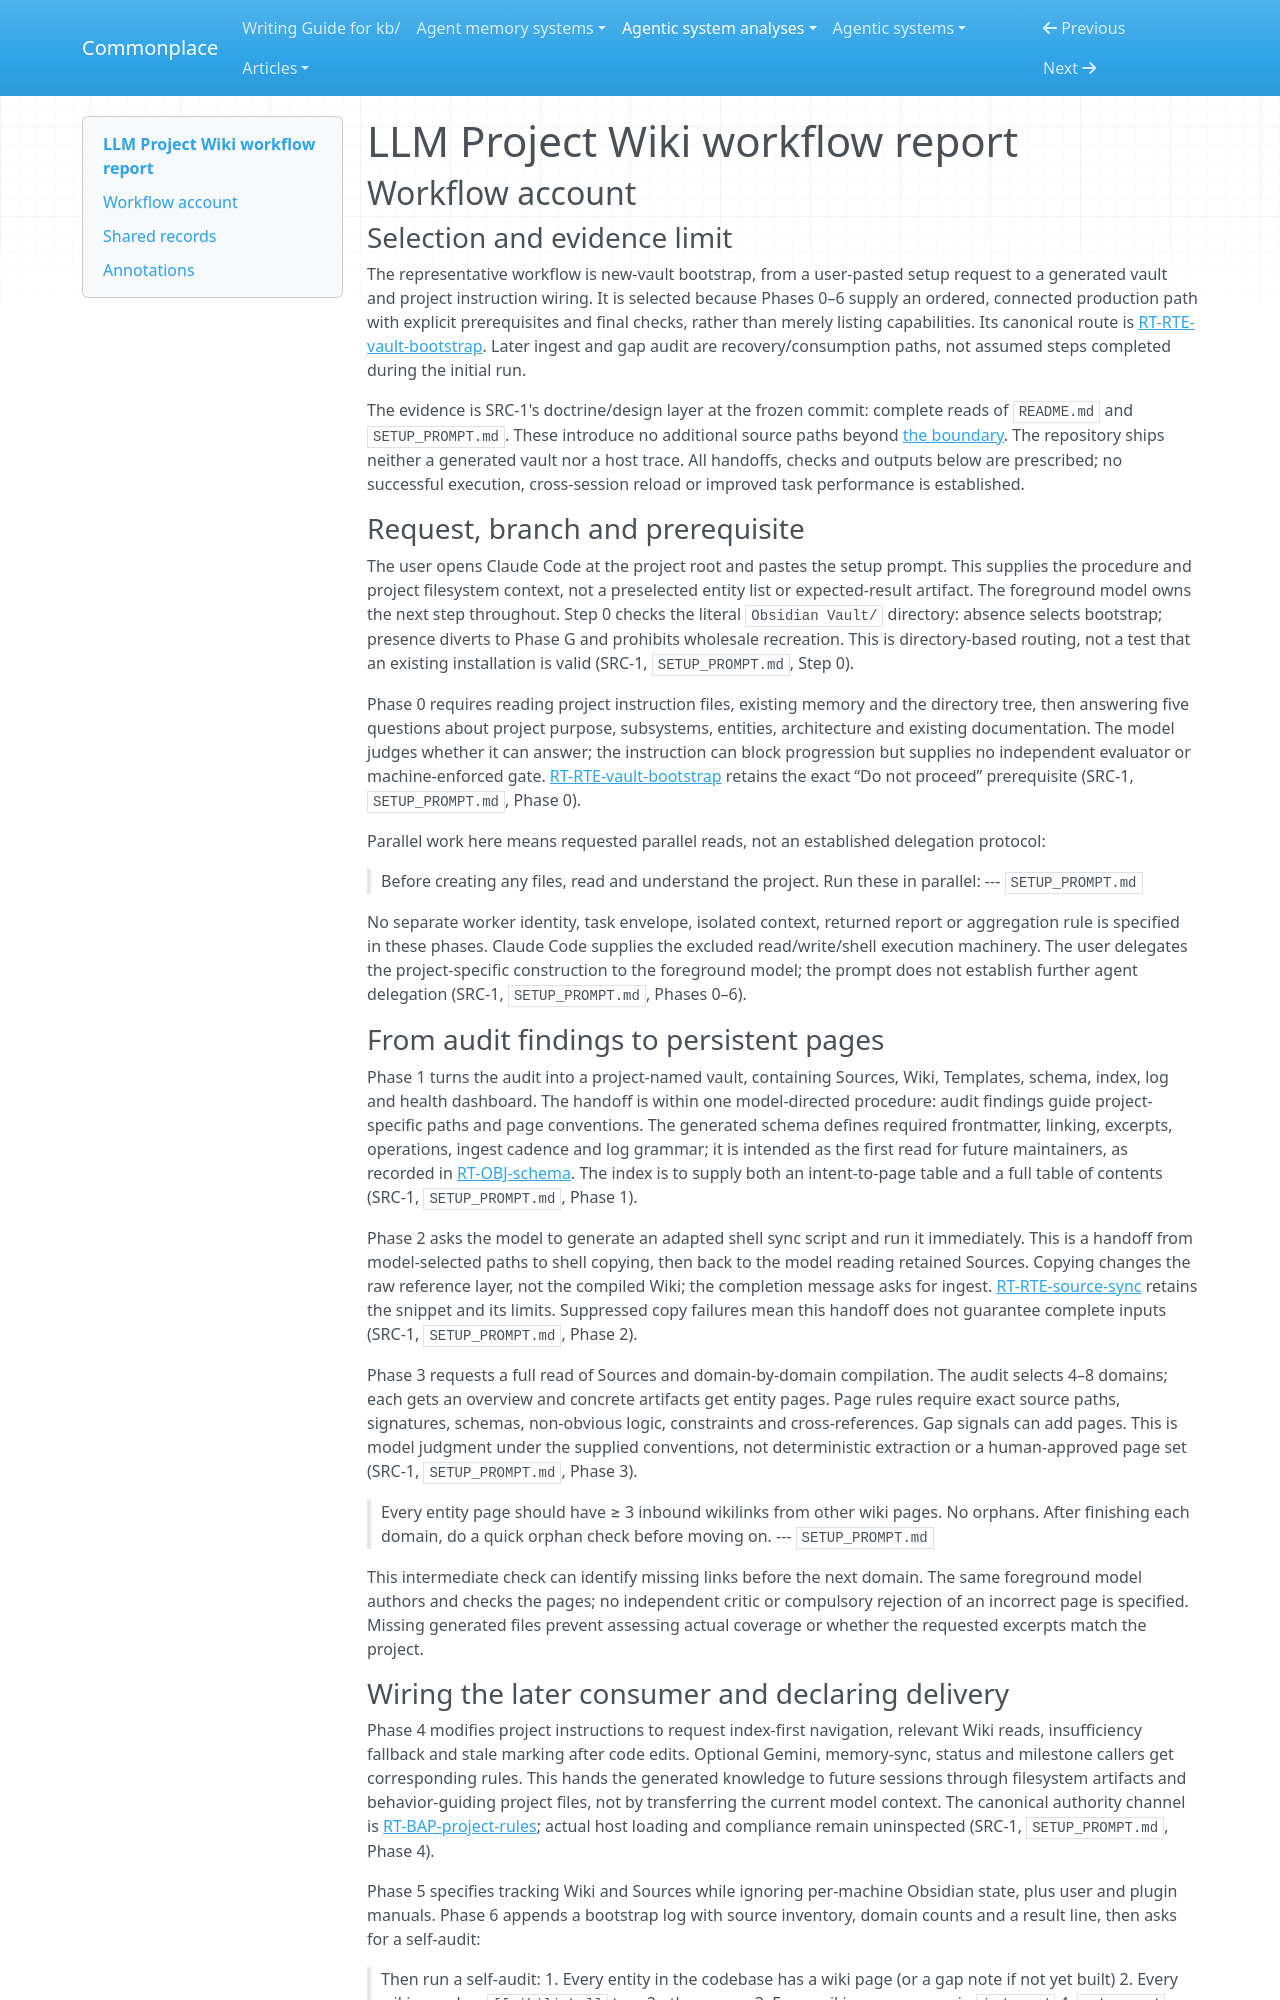

repository: zby/commonplace · page: agentic-system-analyses/retained/akash-r34--llm-project-wiki/workflow/index.html · generator: mkdocs

---
type: agentic-system-analyses/types/agentic-system-workflow-report.md
description: "LLM Project Wiki's new-vault bootstrap workflow, delivery checks and later gap recovery."
run-id: AAS-2026-10-14-llm-project-wiki-c6c664168f3e-01
reviewed-boundary: "1fdfba9129a46afd18aa68a83f12d6716ab694c6"
---

# LLM Project Wiki workflow report

## Workflow account

### Selection and evidence limit

The representative workflow is new-vault bootstrap, from a user-pasted setup request to a generated vault and project instruction wiring. It is selected because Phases 0–6 supply an ordered, connected production path with explicit prerequisites and final checks, rather than merely listing capabilities. Its canonical route is [RT-RTE-vault-bootstrap](runtime.md#rt-rte-vault-bootstrap). Later ingest and gap audit are recovery/consumption paths, not assumed steps completed during the initial run.

The evidence is SRC-1's doctrine/design layer at the frozen commit: complete reads of `README.md` and `SETUP_PROMPT.md`. These introduce no additional source paths beyond [the boundary](boundary.md#boundary-and-evidence). The repository ships neither a generated vault nor a host trace. All handoffs, checks and outputs below are prescribed; no successful execution, cross-session reload or improved task performance is established.

### Request, branch and prerequisite

The user opens Claude Code at the project root and pastes the setup prompt. This supplies the procedure and project filesystem context, not a preselected entity list or expected-result artifact. The foreground model owns the next step throughout. Step 0 checks the literal `Obsidian Vault/` directory: absence selects bootstrap; presence diverts to Phase G and prohibits wholesale recreation. This is directory-based routing, not a test that an existing installation is valid (SRC-1, `SETUP_PROMPT.md`, Step 0).

Phase 0 requires reading project instruction files, existing memory and the directory tree, then answering five questions about project purpose, subsystems, entities, architecture and existing documentation. The model judges whether it can answer; the instruction can block progression but supplies no independent evaluator or machine-enforced gate. [RT-RTE-vault-bootstrap](runtime.md#rt-rte-vault-bootstrap) retains the exact “Do not proceed” prerequisite (SRC-1, `SETUP_PROMPT.md`, Phase 0).

Parallel work here means requested parallel reads, not an established delegation protocol:

> Before creating any files, read and understand the project. Run these in parallel:
> --- `SETUP_PROMPT.md`

No separate worker identity, task envelope, isolated context, returned report or aggregation rule is specified in these phases. Claude Code supplies the excluded read/write/shell execution machinery. The user delegates the project-specific construction to the foreground model; the prompt does not establish further agent delegation (SRC-1, `SETUP_PROMPT.md`, Phases 0–6).

### From audit findings to persistent pages

Phase 1 turns the audit into a project-named vault, containing Sources, Wiki, Templates, schema, index, log and health dashboard. The handoff is within one model-directed procedure: audit findings guide project-specific paths and page conventions. The generated schema defines required frontmatter, linking, excerpts, operations, ingest cadence and log grammar; it is intended as the first read for future maintainers, as recorded in [RT-OBJ-schema](runtime.md#rt-obj-schema). The index is to supply both an intent-to-page table and a full table of contents (SRC-1, `SETUP_PROMPT.md`, Phase 1).

Phase 2 asks the model to generate an adapted shell sync script and run it immediately. This is a handoff from model-selected paths to shell copying, then back to the model reading retained Sources. Copying changes the raw reference layer, not the compiled Wiki; the completion message asks for ingest. [RT-RTE-source-sync](runtime.md#rt-rte-source-sync) retains the snippet and its limits. Suppressed copy failures mean this handoff does not guarantee complete inputs (SRC-1, `SETUP_PROMPT.md`, Phase 2).

Phase 3 requests a full read of Sources and domain-by-domain compilation. The audit selects 4–8 domains; each gets an overview and concrete artifacts get entity pages. Page rules require exact source paths, signatures, schemas, non-obvious logic, constraints and cross-references. Gap signals can add pages. This is model judgment under the supplied conventions, not deterministic extraction or a human-approved page set (SRC-1, `SETUP_PROMPT.md`, Phase 3).

> Every entity page should have ≥ 3 inbound wikilinks from other wiki pages. No orphans. After finishing each domain, do a quick orphan check before moving on.
> --- `SETUP_PROMPT.md`

This intermediate check can identify missing links before the next domain. The same foreground model authors and checks the pages; no independent critic or compulsory rejection of an incorrect page is specified. Missing generated files prevent assessing actual coverage or whether the requested excerpts match the project.
